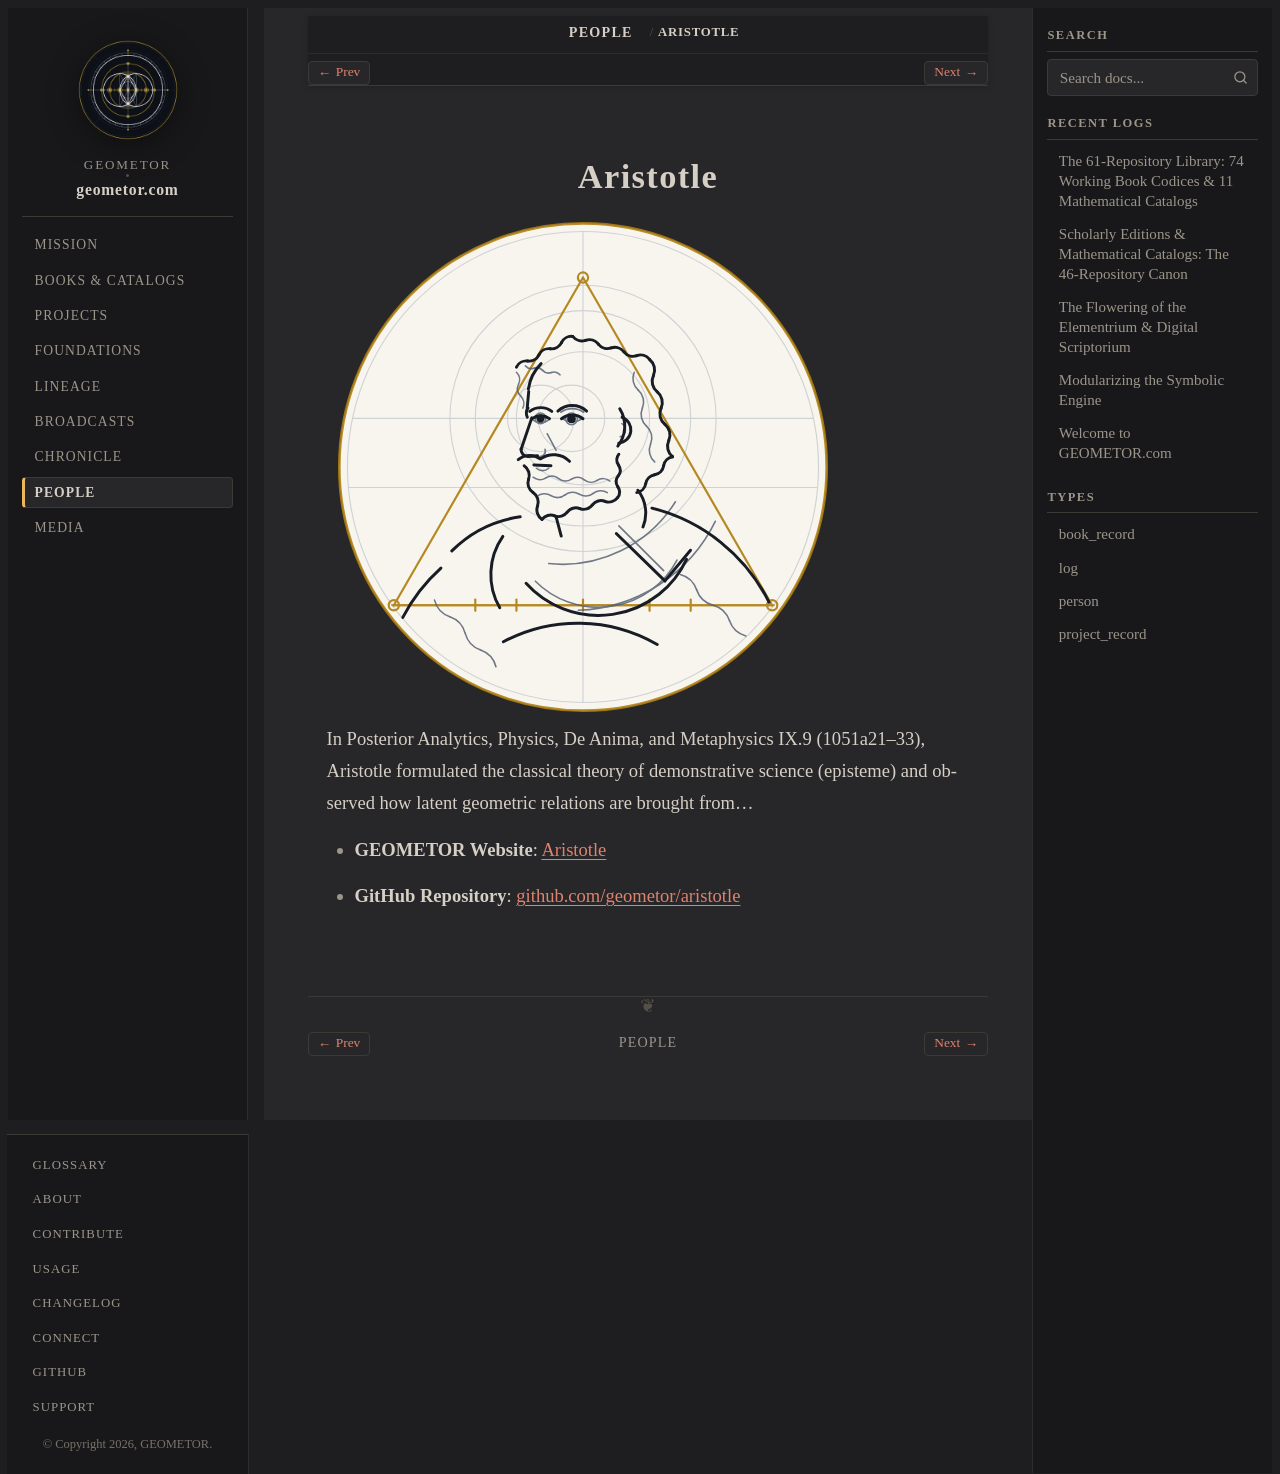

repository: geometor/geometor.com · page: people/aristotle.html · generator: sphinx

:type: person
:death_year: -322
:death_label: 322 BC
:lifespan: 384–322 BC
:era: Classical Antiquity
:languages: Greek, English
:site_url: https://geometor.github.io/aristotle/
:github_url: https://github.com/geometor/aristotle
:excerpt: In Posterior Analytics, Physics, De Anima, and Metaphysics IX.9 (1051a21–33), Aristotle formulated the classical theory of demonstrative science (episteme) and observed how latent geometric relations are brought from…

Aristotle
=========

.. image:: /_static/medallions/aristotle.svg
   :alt: Aristotle

In Posterior Analytics, Physics, De Anima, and Metaphysics IX.9 (1051a21–33), Aristotle formulated the classical theory of demonstrative science (episteme) and observed how latent geometric relations are brought from…

* **GEOMETOR Website**: `Aristotle <https://geometor.github.io/aristotle/>`_
* **GitHub Repository**: `github.com/geometor/aristotle <https://github.com/geometor/aristotle>`_
